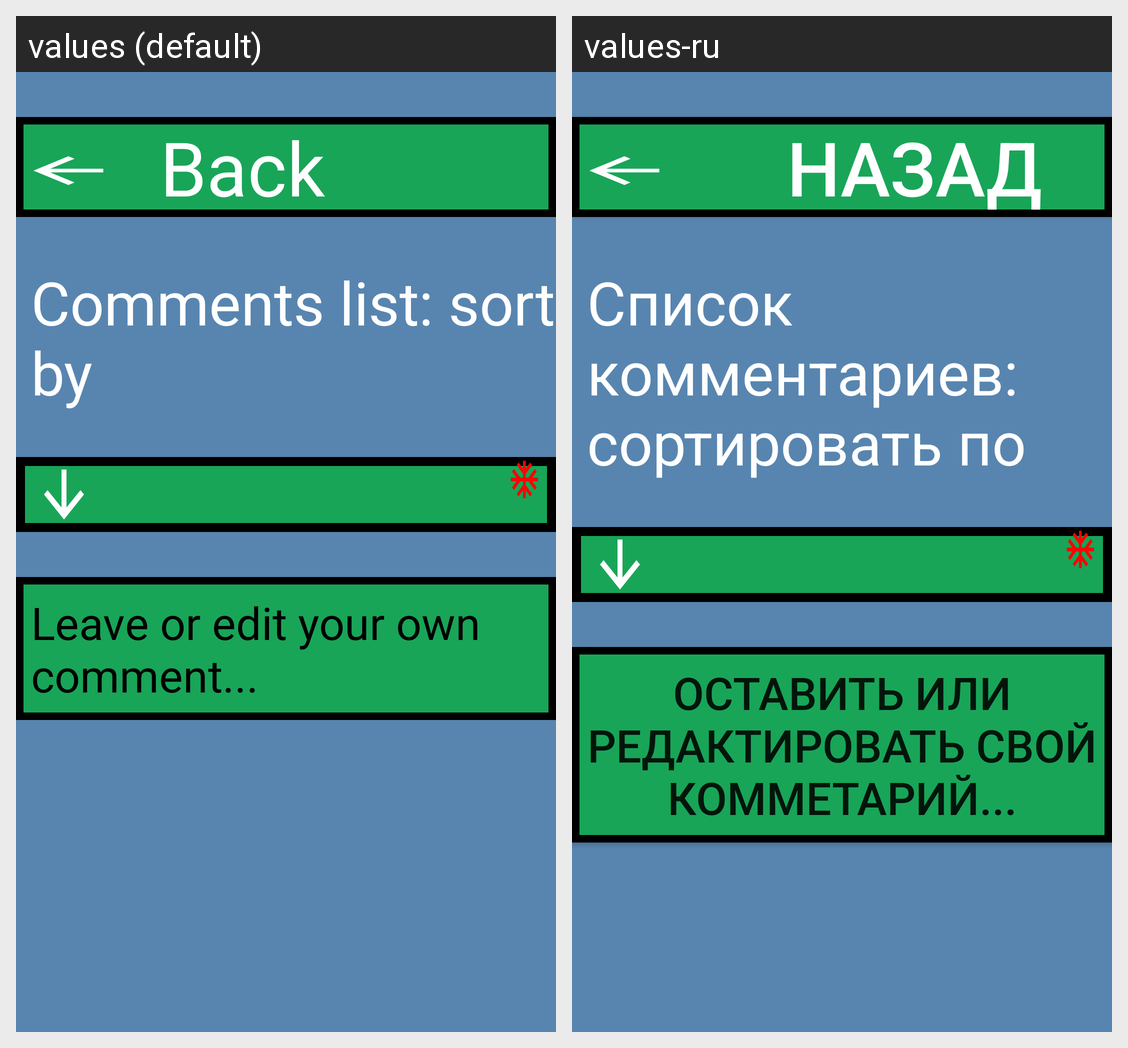

The Android screen above is rendered under two locales of the same app. Produce the string resources it draws, with the default and per-locale values.
Android screen res/layout/activity_comments_list.xml rendered under 2 locales, left to right: values (default), values-ru. Device: Nexus 5 (rendered at 1080×1920; each locale shown at half size, 540×960, under a caption strip naming it); theme Theme.NavigatorAppAndroid.
Strings drawn on this screen, with the default value and each locale's value (text and hints the layout hard-codes, and strings that could not be matched under every locale, appear in the picture but are not listed):

back
  values: Back
  values-ru: Назад

comments_list
  values: Comments list: sort by
  values-ru: Список комментариев: сортировать по

leave_or_edit_your_own_comment
  values: Leave or edit your own comment...
  values-ru: Оставить или редактировать свой комметарий...
